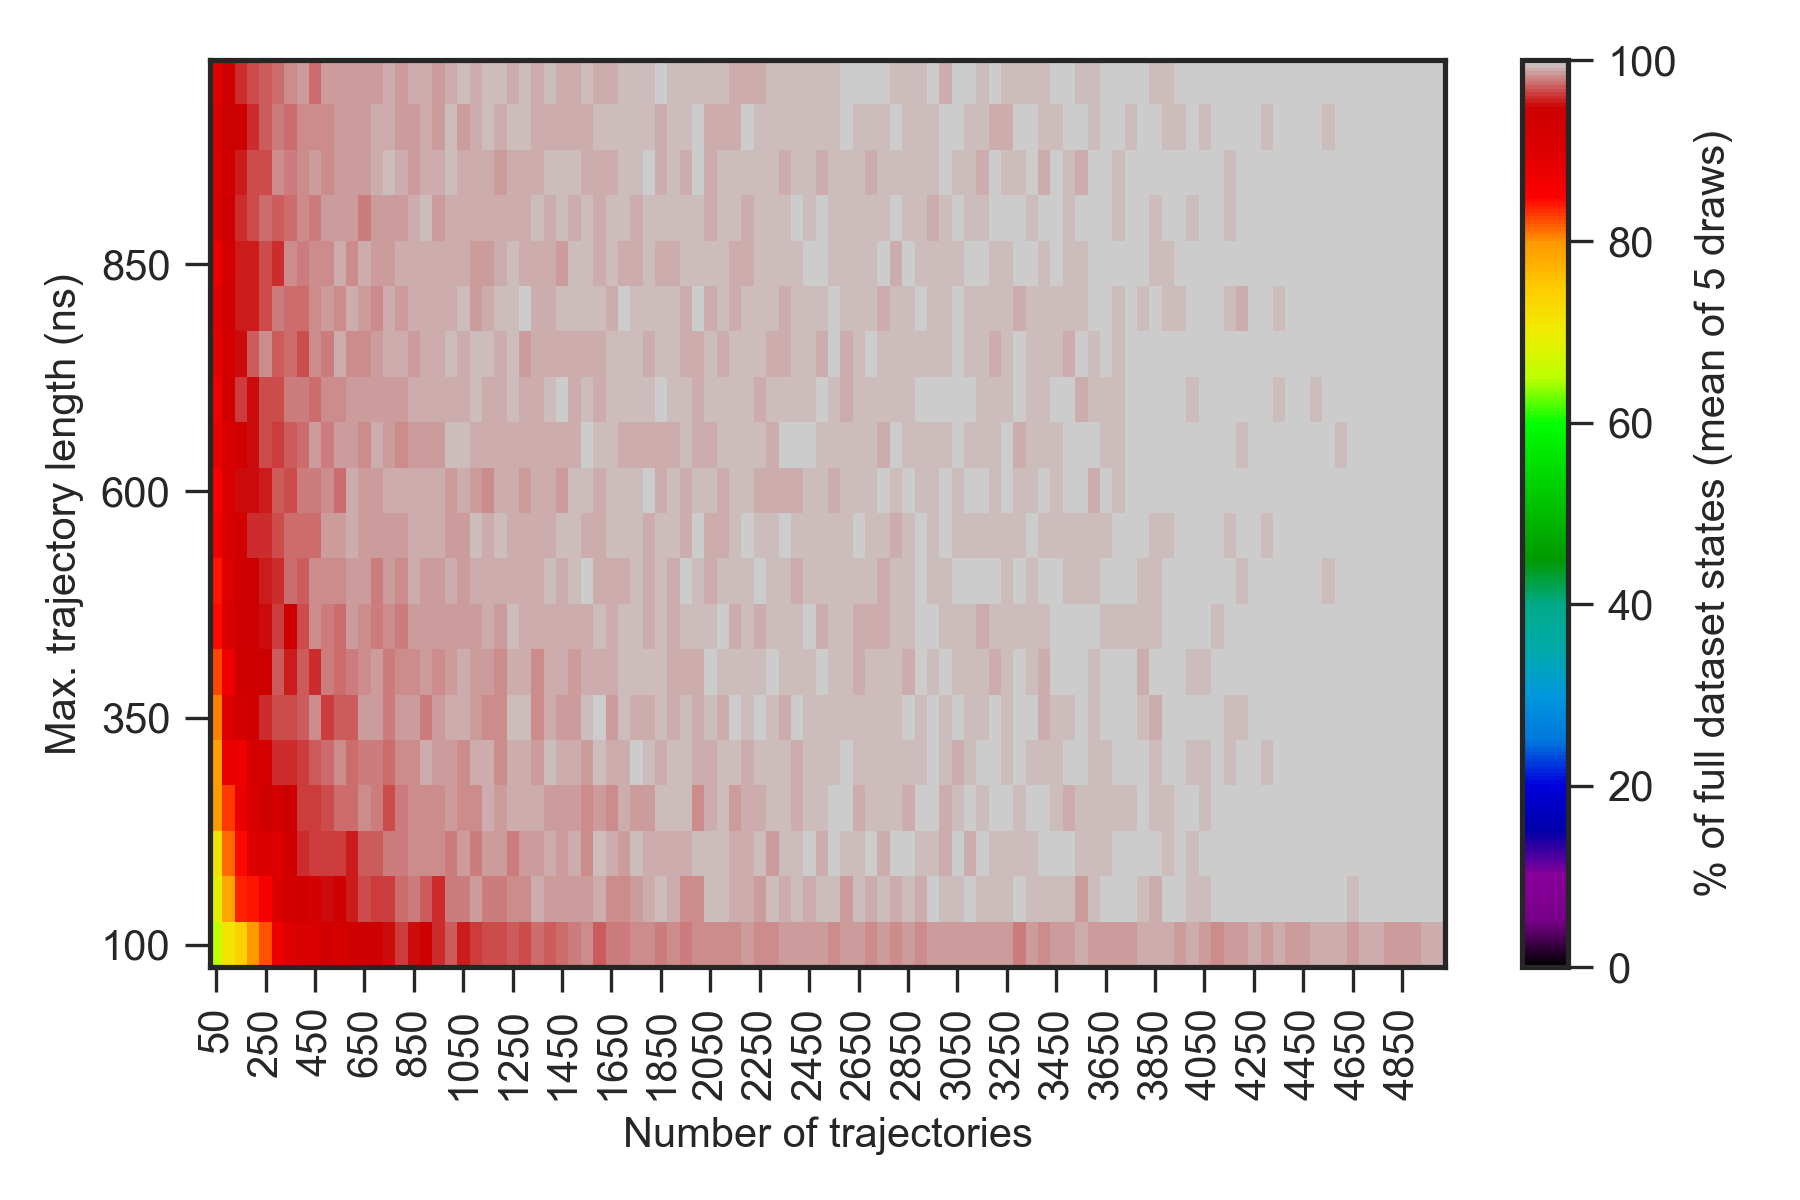

The data file committed next to this chart (first rows):
0.000000000000000000e+00, 0.000000000000000000e+00, 0.000000000000000000e+00, 0.000000000000000000e+00, 0.000000000000000000e+00, 0.000000000000000000e+00, 0.000000000000000000e+00, 0.000000000000000000e+00, 0.000000000000000000e+00, 0.000000000000000000e+00, 0.000000000000000000e+00, 0.000000000000000000e+00, 0.000000000000000000e+00, 0.000000000000000000e+00, 0.000000000000000000e+00, 0.000000000000000000e+00, 0.000000000000000000e+00, 0.000000000000000000e+00, 0.000000000000000000e+00, 0.000000000000000000e+00, 0.000000000000000000e+00, 0.000000000000000000e+00, 0.000000000000000000e+00, 0.000000000000000000e+00
0.000000000000000000e+00, 4.039999999999999858e+01, 5.320000000000000284e+01, 6.079999999999999716e+01, 6.920000000000000284e+01, 7.159999999999999432e+01, 7.440000000000000568e+01, 7.559999999999999432e+01, 7.840000000000000568e+01, 8.159999999999999432e+01, 8.379999999999999716e+01, 8.359999999999999432e+01, 8.459999999999999432e+01, 8.479999999999999716e+01, 8.620000000000000284e+01, 8.840000000000000568e+01, 8.800000000000000000e+01, 8.979999999999999716e+01, 9.000000000000000000e+01, 8.900000000000000000e+01, 9.159999999999999432e+01, 9.120000000000000284e+01, 9.279999999999999716e+01, 9.059999999999999432e+01
0.000000000000000000e+00, 5.000000000000000000e+01, 6.559999999999999432e+01, 7.120000000000000284e+01, 7.400000000000000000e+01, 7.979999999999999716e+01, 8.220000000000000284e+01, 8.720000000000000284e+01, 8.959999999999999432e+01, 9.100000000000000000e+01, 9.140000000000000568e+01, 9.359999999999999432e+01, 9.159999999999999432e+01, 9.340000000000000568e+01, 9.459999999999999432e+01, 9.400000000000000000e+01, 9.500000000000000000e+01, 9.620000000000000284e+01, 9.520000000000000284e+01, 9.459999999999999432e+01, 9.579999999999999716e+01, 9.720000000000000284e+01, 9.559999999999999432e+01, 9.620000000000000284e+01
0.000000000000000000e+00, 5.300000000000000000e+01, 6.879999999999999716e+01, 7.879999999999999716e+01, 8.359999999999999432e+01, 8.400000000000000000e+01, 8.600000000000000000e+01, 9.059999999999999432e+01, 9.279999999999999716e+01, 9.340000000000000568e+01, 9.200000000000000000e+01, 9.500000000000000000e+01, 9.379999999999999716e+01, 9.540000000000000568e+01, 9.679999999999999716e+01, 9.640000000000000568e+01, 9.640000000000000568e+01, 9.740000000000000568e+01, 9.779999999999999716e+01, 9.720000000000000284e+01, 9.600000000000000000e+01, 9.779999999999999716e+01, 9.800000000000000000e+01, 9.859999999999999432e+01
0.000000000000000000e+00, 5.579999999999999716e+01, 7.120000000000000284e+01, 8.140000000000000568e+01, 8.459999999999999432e+01, 8.979999999999999716e+01, 9.040000000000000568e+01, 8.959999999999999432e+01, 9.379999999999999716e+01, 9.579999999999999716e+01, 9.640000000000000568e+01, 9.620000000000000284e+01, 9.640000000000000568e+01, 9.540000000000000568e+01, 9.720000000000000284e+01, 9.720000000000000284e+01, 9.779999999999999716e+01, 9.779999999999999716e+01, 9.820000000000000284e+01, 9.820000000000000284e+01, 9.840000000000000568e+01, 9.800000000000000000e+01, 9.879999999999999716e+01, 9.800000000000000000e+01
0.000000000000000000e+00, 5.900000000000000000e+01, 7.940000000000000568e+01, 8.320000000000000284e+01, 8.759999999999999432e+01, 9.100000000000000000e+01, 9.400000000000000000e+01, 9.240000000000000568e+01, 9.459999999999999432e+01, 9.640000000000000568e+01, 9.620000000000000284e+01, 9.659999999999999432e+01, 9.740000000000000568e+01, 9.740000000000000568e+01, 9.820000000000000284e+01, 9.779999999999999716e+01, 9.659999999999999432e+01, 9.779999999999999716e+01, 9.840000000000000568e+01, 9.820000000000000284e+01, 9.840000000000000568e+01, 9.879999999999999716e+01, 9.840000000000000568e+01, 9.820000000000000284e+01
0.000000000000000000e+00, 6.200000000000000000e+01, 7.900000000000000000e+01, 8.759999999999999432e+01, 8.720000000000000284e+01, 9.200000000000000000e+01, 9.200000000000000000e+01, 9.600000000000000000e+01, 9.600000000000000000e+01, 9.620000000000000284e+01, 9.720000000000000284e+01, 9.759999999999999432e+01, 9.820000000000000284e+01, 9.759999999999999432e+01, 9.779999999999999716e+01, 9.779999999999999716e+01, 9.759999999999999432e+01, 9.820000000000000284e+01, 9.820000000000000284e+01, 9.900000000000000000e+01, 9.859999999999999432e+01, 9.859999999999999432e+01, 9.840000000000000568e+01, 9.900000000000000000e+01
0.000000000000000000e+00, 6.320000000000000284e+01, 8.079999999999999716e+01, 9.000000000000000000e+01, 9.220000000000000284e+01, 9.340000000000000568e+01, 9.579999999999999716e+01, 9.659999999999999432e+01, 9.659999999999999432e+01, 9.700000000000000000e+01, 9.820000000000000284e+01, 9.640000000000000568e+01, 9.720000000000000284e+01, 9.720000000000000284e+01, 9.859999999999999432e+01, 9.859999999999999432e+01, 9.800000000000000000e+01, 9.859999999999999432e+01, 9.859999999999999432e+01, 9.800000000000000000e+01, 9.859999999999999432e+01, 9.900000000000000000e+01, 9.900000000000000000e+01, 9.879999999999999716e+01
0.000000000000000000e+00, 6.200000000000000000e+01, 8.279999999999999716e+01, 8.720000000000000284e+01, 9.300000000000000000e+01, 9.359999999999999432e+01, 9.459999999999999432e+01, 9.720000000000000284e+01, 9.559999999999999432e+01, 9.700000000000000000e+01, 9.600000000000000000e+01, 9.800000000000000000e+01, 9.740000000000000568e+01, 9.800000000000000000e+01, 9.840000000000000568e+01, 9.859999999999999432e+01, 9.800000000000000000e+01, 9.820000000000000284e+01, 9.820000000000000284e+01, 9.879999999999999716e+01, 9.840000000000000568e+01, 9.879999999999999716e+01, 9.900000000000000000e+01, 9.859999999999999432e+01
0.000000000000000000e+00, 6.820000000000000284e+01, 8.440000000000000568e+01, 9.079999999999999716e+01, 9.300000000000000000e+01, 9.459999999999999432e+01, 9.520000000000000284e+01, 9.640000000000000568e+01, 9.459999999999999432e+01, 9.679999999999999716e+01, 9.820000000000000284e+01, 9.800000000000000000e+01, 9.759999999999999432e+01, 9.879999999999999716e+01, 9.840000000000000568e+01, 9.800000000000000000e+01, 9.820000000000000284e+01, 9.800000000000000000e+01, 9.879999999999999716e+01, 9.879999999999999716e+01, 9.879999999999999716e+01, 9.859999999999999432e+01, 9.859999999999999432e+01, 9.879999999999999716e+01
0.000000000000000000e+00, 6.459999999999999432e+01, 8.400000000000000000e+01, 9.000000000000000000e+01, 9.340000000000000568e+01, 9.479999999999999716e+01, 9.540000000000000568e+01, 9.579999999999999716e+01, 9.740000000000000568e+01, 9.720000000000000284e+01, 9.840000000000000568e+01, 9.820000000000000284e+01, 9.820000000000000284e+01, 9.859999999999999432e+01, 9.879999999999999716e+01, 9.779999999999999716e+01, 9.859999999999999432e+01, 9.840000000000000568e+01, 9.900000000000000000e+01, 9.879999999999999716e+01, 9.879999999999999716e+01, 9.900000000000000000e+01, 9.879999999999999716e+01, 9.920000000000000284e+01
0.000000000000000000e+00, 6.879999999999999716e+01, 8.679999999999999716e+01, 9.140000000000000568e+01, 9.259999999999999432e+01, 9.600000000000000000e+01, 9.579999999999999716e+01, 9.659999999999999432e+01, 9.759999999999999432e+01, 9.759999999999999432e+01, 9.740000000000000568e+01, 9.859999999999999432e+01, 9.859999999999999432e+01, 9.920000000000000284e+01, 9.859999999999999432e+01, 9.859999999999999432e+01, 9.879999999999999716e+01, 9.859999999999999432e+01, 9.920000000000000284e+01, 9.920000000000000284e+01, 9.900000000000000000e+01, 9.879999999999999716e+01, 9.879999999999999716e+01, 9.940000000000000568e+01
0.000000000000000000e+00, 6.940000000000000568e+01, 8.600000000000000000e+01, 9.120000000000000284e+01, 9.520000000000000284e+01, 9.500000000000000000e+01, 9.559999999999999432e+01, 9.700000000000000000e+01, 9.659999999999999432e+01, 9.800000000000000000e+01, 9.800000000000000000e+01, 9.820000000000000284e+01, 9.759999999999999432e+01, 9.920000000000000284e+01, 9.859999999999999432e+01, 9.879999999999999716e+01, 9.900000000000000000e+01, 9.900000000000000000e+01, 9.900000000000000000e+01, 9.900000000000000000e+01, 9.920000000000000284e+01, 9.879999999999999716e+01, 9.920000000000000284e+01, 9.879999999999999716e+01
0.000000000000000000e+00, 7.440000000000000568e+01, 8.859999999999999432e+01, 9.079999999999999716e+01, 9.340000000000000568e+01, 9.520000000000000284e+01, 9.659999999999999432e+01, 9.640000000000000568e+01, 9.720000000000000284e+01, 9.759999999999999432e+01, 9.859999999999999432e+01, 9.779999999999999716e+01, 9.859999999999999432e+01, 9.879999999999999716e+01, 9.820000000000000284e+01, 9.920000000000000284e+01, 9.859999999999999432e+01, 9.820000000000000284e+01, 9.859999999999999432e+01, 9.879999999999999716e+01, 9.879999999999999716e+01, 9.940000000000000568e+01, 9.959999999999999432e+01, 9.920000000000000284e+01
0.000000000000000000e+00, 7.240000000000000568e+01, 8.700000000000000000e+01, 9.300000000000000000e+01, 9.640000000000000568e+01, 9.520000000000000284e+01, 9.659999999999999432e+01, 9.659999999999999432e+01, 9.779999999999999716e+01, 9.800000000000000000e+01, 9.759999999999999432e+01, 9.820000000000000284e+01, 9.840000000000000568e+01, 9.859999999999999432e+01, 9.859999999999999432e+01, 9.879999999999999716e+01, 9.879999999999999716e+01, 9.879999999999999716e+01, 9.900000000000000000e+01, 9.900000000000000000e+01, 9.920000000000000284e+01, 9.900000000000000000e+01, 9.900000000000000000e+01, 9.959999999999999432e+01
0.000000000000000000e+00, 7.820000000000000284e+01, 8.900000000000000000e+01, 9.279999999999999716e+01, 9.500000000000000000e+01, 9.720000000000000284e+01, 9.820000000000000284e+01, 9.720000000000000284e+01, 9.740000000000000568e+01, 9.679999999999999716e+01, 9.820000000000000284e+01, 9.800000000000000000e+01, 9.900000000000000000e+01, 9.840000000000000568e+01, 9.820000000000000284e+01, 9.879999999999999716e+01, 9.900000000000000000e+01, 9.920000000000000284e+01, 9.859999999999999432e+01, 9.900000000000000000e+01, 9.920000000000000284e+01, 9.940000000000000568e+01, 9.920000000000000284e+01, 9.940000000000000568e+01
0.000000000000000000e+00, 7.659999999999999432e+01, 8.959999999999999432e+01, 9.259999999999999432e+01, 9.540000000000000568e+01, 9.540000000000000568e+01, 9.679999999999999716e+01, 9.779999999999999716e+01, 9.740000000000000568e+01, 9.740000000000000568e+01, 9.840000000000000568e+01, 9.859999999999999432e+01, 9.820000000000000284e+01, 9.900000000000000000e+01, 9.859999999999999432e+01, 9.840000000000000568e+01, 9.900000000000000000e+01, 9.879999999999999716e+01, 9.900000000000000000e+01, 9.900000000000000000e+01, 9.920000000000000284e+01, 9.900000000000000000e+01, 9.940000000000000568e+01, 9.879999999999999716e+01
0.000000000000000000e+00, 7.320000000000000284e+01, 8.779999999999999716e+01, 9.240000000000000568e+01, 9.559999999999999432e+01, 9.540000000000000568e+01, 9.679999999999999716e+01, 9.600000000000000000e+01, 9.840000000000000568e+01, 9.800000000000000000e+01, 9.840000000000000568e+01, 9.840000000000000568e+01, 9.900000000000000000e+01, 9.840000000000000568e+01, 9.900000000000000000e+01, 9.859999999999999432e+01, 9.879999999999999716e+01, 9.900000000000000000e+01, 9.900000000000000000e+01, 9.920000000000000284e+01, 9.900000000000000000e+01, 9.920000000000000284e+01, 9.920000000000000284e+01, 9.879999999999999716e+01
0.000000000000000000e+00, 8.259999999999999432e+01, 9.079999999999999716e+01, 9.459999999999999432e+01, 9.600000000000000000e+01, 9.659999999999999432e+01, 9.759999999999999432e+01, 9.700000000000000000e+01, 9.759999999999999432e+01, 9.820000000000000284e+01, 9.800000000000000000e+01, 9.859999999999999432e+01, 9.859999999999999432e+01, 9.859999999999999432e+01, 9.800000000000000000e+01, 9.879999999999999716e+01, 9.859999999999999432e+01, 9.879999999999999716e+01, 9.900000000000000000e+01, 9.940000000000000568e+01, 9.879999999999999716e+01, 9.920000000000000284e+01, 9.920000000000000284e+01, 9.900000000000000000e+01
0.000000000000000000e+00, 7.740000000000000568e+01, 9.079999999999999716e+01, 9.300000000000000000e+01, 9.540000000000000568e+01, 9.679999999999999716e+01, 9.659999999999999432e+01, 9.820000000000000284e+01, 9.779999999999999716e+01, 9.840000000000000568e+01, 9.859999999999999432e+01, 9.840000000000000568e+01, 9.879999999999999716e+01, 9.879999999999999716e+01, 9.879999999999999716e+01, 9.900000000000000000e+01, 9.940000000000000568e+01, 9.900000000000000000e+01, 9.859999999999999432e+01, 9.920000000000000284e+01, 9.900000000000000000e+01, 9.959999999999999432e+01, 9.900000000000000000e+01, 9.920000000000000284e+01
0.000000000000000000e+00, 7.659999999999999432e+01, 9.059999999999999432e+01, 9.440000000000000568e+01, 9.459999999999999432e+01, 9.600000000000000000e+01, 9.700000000000000000e+01, 9.800000000000000000e+01, 9.740000000000000568e+01, 9.820000000000000284e+01, 9.840000000000000568e+01, 9.840000000000000568e+01, 9.879999999999999716e+01, 9.859999999999999432e+01, 9.879999999999999716e+01, 9.920000000000000284e+01, 9.900000000000000000e+01, 9.879999999999999716e+01, 9.879999999999999716e+01, 9.900000000000000000e+01, 9.859999999999999432e+01, 9.959999999999999432e+01, 9.879999999999999716e+01, 9.920000000000000284e+01
0.000000000000000000e+00, 7.559999999999999432e+01, 8.940000000000000568e+01, 9.320000000000000284e+01, 9.579999999999999716e+01, 9.679999999999999716e+01, 9.720000000000000284e+01, 9.740000000000000568e+01, 9.820000000000000284e+01, 9.879999999999999716e+01, 9.759999999999999432e+01, 9.879999999999999716e+01, 9.879999999999999716e+01, 9.879999999999999716e+01, 9.859999999999999432e+01, 9.879999999999999716e+01, 9.920000000000000284e+01, 9.879999999999999716e+01, 9.920000000000000284e+01, 9.900000000000000000e+01, 9.879999999999999716e+01, 9.920000000000000284e+01, 9.959999999999999432e+01, 9.900000000000000000e+01
